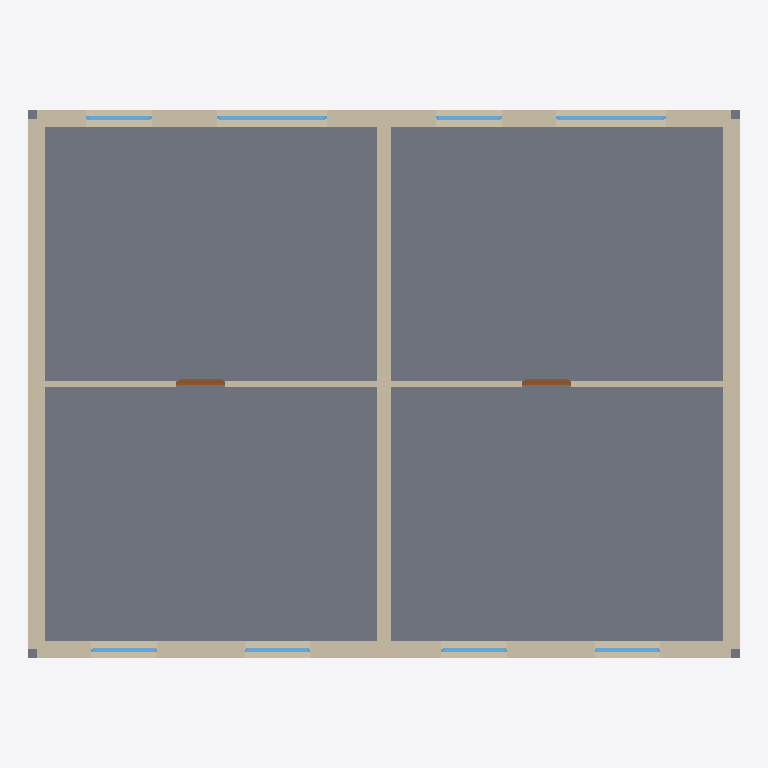
Plan cut of the same IFC building model at storey 'First Floor' (level 2.90 m, cut at 4.30 m), seen from above with north up, elements coloured by IFC class: 8 windows (light blue), 7 walls (beige), 2 doors (brown), 1 slab (grey). Cut surfaces are drawn darker.
Extent 13.0 m × 10.0 m × 6.0 m (x, y, z). Storeys (3): Ground Floor at 0.00 m; First Floor at 2.90 m; Roof at 5.80 m. Elements (37): 14 IfcWall, 14 IfcWindow, 6 IfcDoor, 3 IfcSlab.

HEADER;
FILE_DESCRIPTION(('ViewDefinition[DesignTransferView]'),'2;1');
FILE_NAME('/dev/null','2026-10-27T21:39:27+01:00',(''),(''),'IfcOpenShell 0.9.0.post1','IfcOpenShell 0.9.0.post1','Nobody');
FILE_SCHEMA(('IFC4'));
ENDSEC;
DATA;
#1=IFCPROJECT('3oKBpPSPDEjw7ULO$lbgbK',$,'Row houses',$,$,$,$,(#10),#5);
#12=IFCSITE('0dOFZu4YL9xQGVfKRPzFz_',$,'Site',$,$,$,$,$,$,$,$,$,$,$);
#13=IFCBUILDING('2n720_$9XAUwJ2WB7ATH2I',$,'Building',$,$,$,$,$,$,$,$,$);
#16=IFCBUILDINGSTOREY('0z5sRFgDfFRAQjlc3V3sJl',$,'Ground Floor',$,$,$,$,$,$,0.0);
#1212=IFCBUILDINGSTOREY('3dAem6ilX3Q8Y6lpH1_H7q',$,'First Floor',$,$,$,$,$,$,2.9);
#2329=IFCBUILDINGSTOREY('23a$Eb56rBjAtzq3Ro_FKG',$,'Roof',$,$,$,$,$,$,5.8);
#1213=IFCSLAB('1W_M03wzfDWuUssWAfTUmW',$,'First Floor slab',$,$,#1231,#1220,$,.FLOOR.);
#1232=IFCWALL('3NZo1Bk117ufPGGZXojCV8',$,'Front',$,$,#1253,#1243,$,.STANDARD.);
#1592=IFCWALL('3KMqEyo15CB9zB$k6mKl9E',$,'Back',$,$,#1613,#1603,$,.STANDARD.);
#1570=IFCWALL('3CHhoDuNr1$9WEd_C9uSfA',$,'Right',$,$,#1591,#1581,$,.STANDARD.);
#1930=IFCWALL('1oiaamfSX2FuDWqShRJiRV',$,'Left',$,$,#1951,#1941,$,.STANDARD.);
#1952=IFCWALL('11m_K6eMzAPRsyD9K8GpcL',$,'First Floor wall 5',$,$,#1973,#1963,$,.STANDARD.);
#1974=IFCWALL('1HxqSLxif0yghoAzJKBzTo',$,'First Floor wall 6',$,$,#1995,#1985,$,.STANDARD.);
#2105=IFCWALL('1v0J9SYP91qgenx83laIvm',$,'First Floor wall 7',$,$,#2126,#2116,$,.STANDARD.);
#1637=IFCWINDOW('3HplY2kUj4t95GjJVPqoGL',$,'storeys[1].walls[2].openings[0]',$,$,#1691,#1681,$,1.2,2.0,.WINDOW.,$,$);
#1795=IFCWINDOW('1pJXkq1DXAKhAJ22WAxdY_',$,'storeys[1].walls[2].openings[2]',$,$,#1849,#1839,$,1.2,2.0,.WINDOW.,$,$);
#2150=IFCDOOR('06u8f98NvBEu42rnYw2Qqz',$,'storeys[1].walls[6].openings[0]',$,$,#2234,#2224,$,2.1,0.9,.DOOR.,$,$);
#2019=IFCDOOR('3z2e2tvubBewTjAp2stQdL',$,'storeys[1].walls[5].openings[0]',$,$,#2103,#2093,$,2.1,0.9,.DOOR.,$,$);
#1277=IFCWINDOW('1fr8szhWP0ROUl9D2uZIpK',$,'storeys[1].walls[0].openings[0]',$,$,#1331,#1321,$,1.2,1.2,.WINDOW.,$,$);
#1435=IFCWINDOW('3uQjNr9Tb8VPJvXkwXbUS7',$,'storeys[1].walls[0].openings[2]',$,$,#1489,#1479,$,1.2,1.2,.WINDOW.,$,$);
#1716=IFCWINDOW('3os1l8cjP1NANrIHJaV8P_',$,'storeys[1].walls[2].openings[1]',$,$,#1770,#1760,$,1.2,1.2,.WINDOW.,$,$);
#1874=IFCWINDOW('0SC15oFcT4w9ajk6qN2nfk',$,'storeys[1].walls[2].openings[3]',$,$,#1928,#1918,$,1.2,1.2,.WINDOW.,$,$);
#1356=IFCWINDOW('0OpEklIIzDdvcDrhG3tQzR',$,'storeys[1].walls[0].openings[1]',$,$,#1410,#1400,$,1.2,1.2,.WINDOW.,$,$);
#1514=IFCWINDOW('2UbLgcIkz5bvV0aHII2k1o',$,'storeys[1].walls[0].openings[3]',$,$,#1568,#1558,$,1.2,1.2,.WINDOW.,$,$);
ENDSEC;
